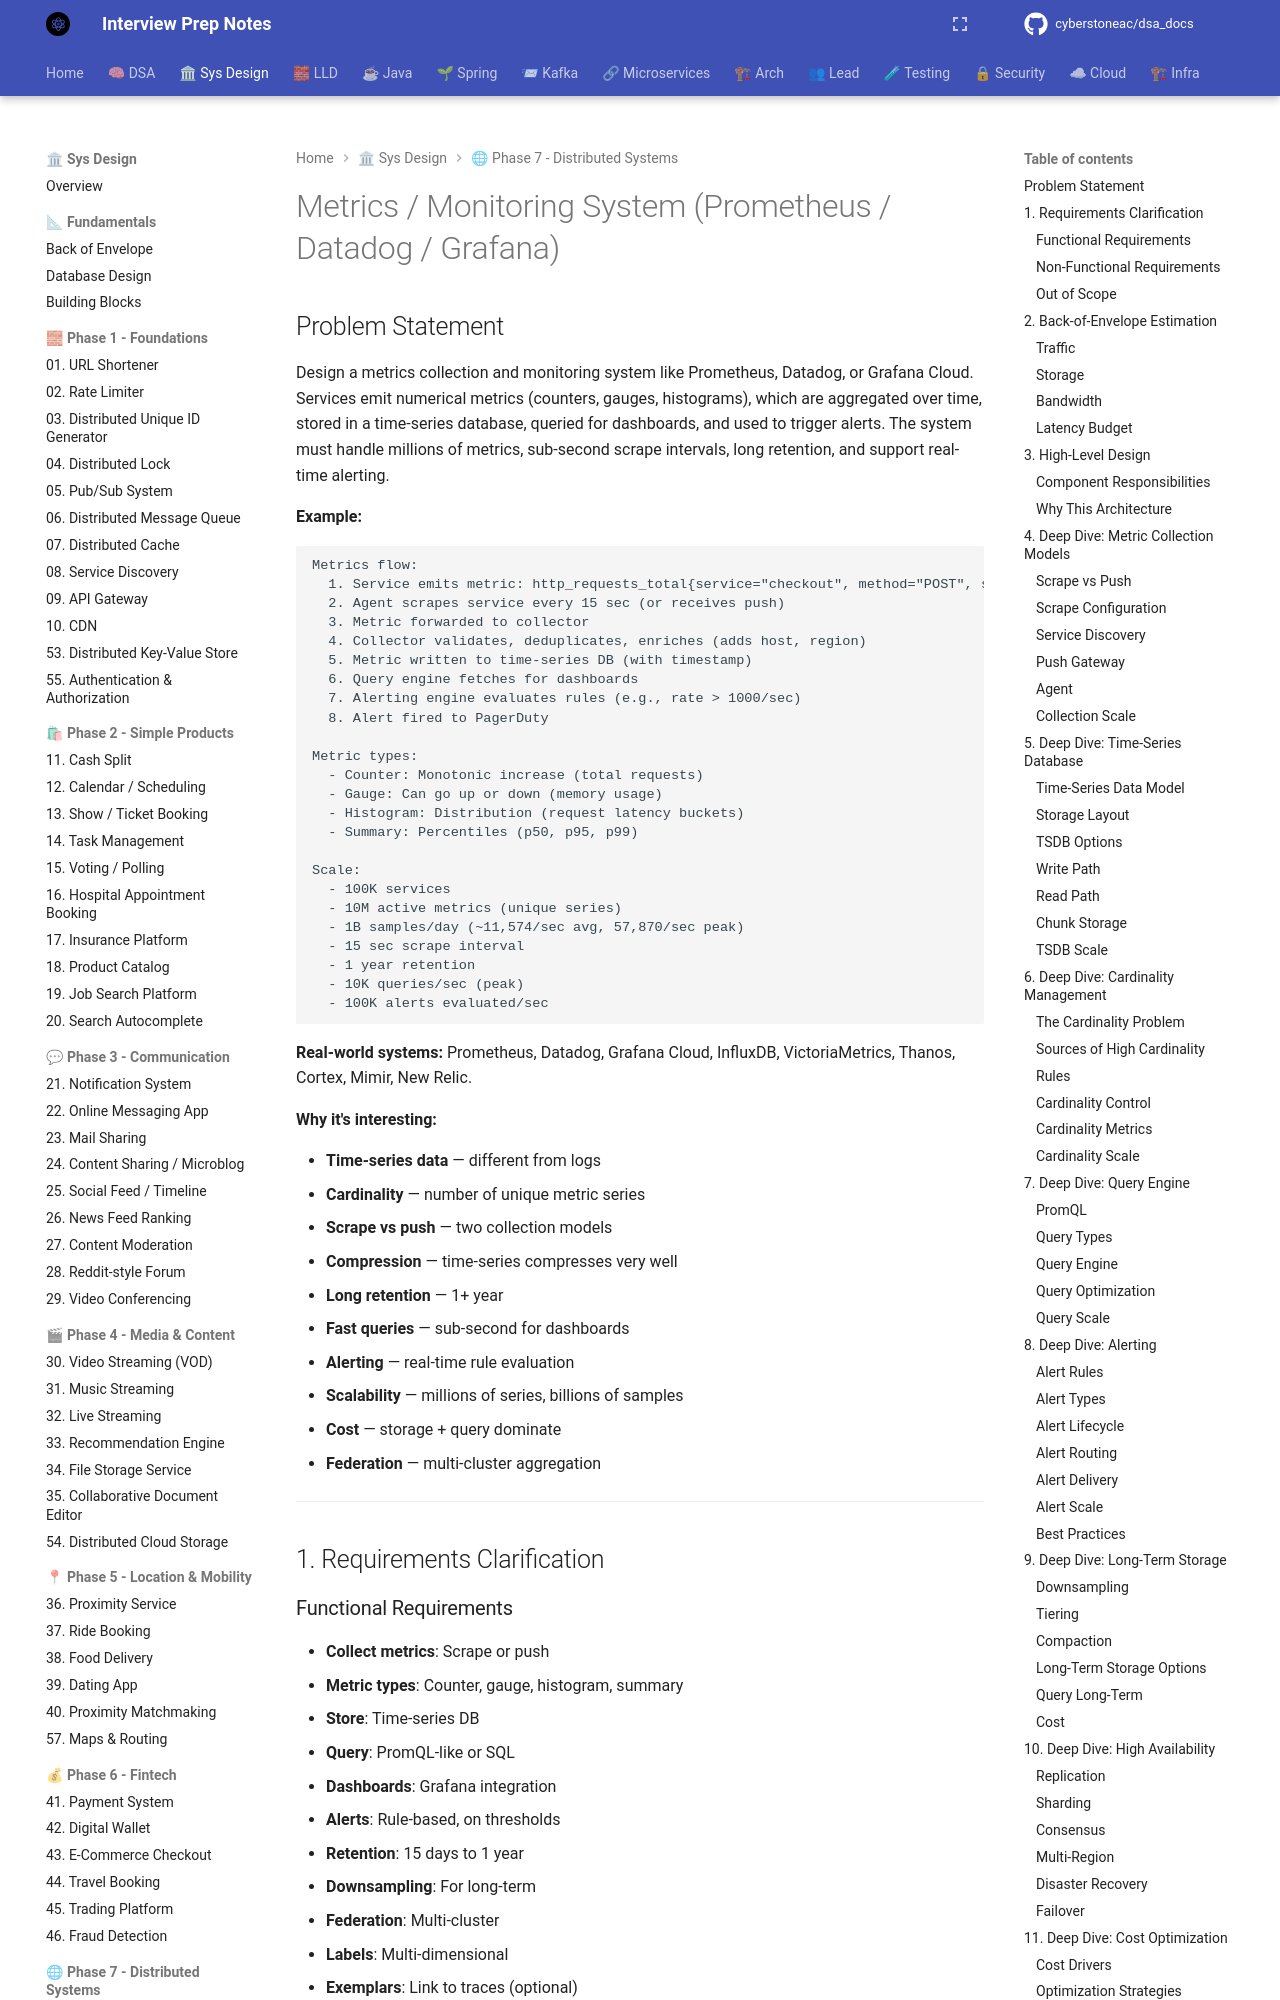

repository: cyberstoneac/dsa_docs · page: system-design/problems/50-metrics-monitoring/index.html · generator: mkdocs

# Metrics / Monitoring System (Prometheus / Datadog / Grafana)

## Problem Statement

Design a metrics collection and monitoring system like Prometheus, Datadog, or Grafana Cloud. Services emit numerical metrics (counters, gauges, histograms), which are aggregated over time, stored in a time-series database, queried for dashboards, and used to trigger alerts. The system must handle millions of metrics, sub-second scrape intervals, long retention, and support real-time alerting.

**Example:**

```
Metrics flow:
  1. Service emits metric: http_requests_total{service="checkout", method="POST", status="200"} 1234
  2. Agent scrapes service every 15 sec (or receives push)
  3. Metric forwarded to collector
  4. Collector validates, deduplicates, enriches (adds host, region)
  5. Metric written to time-series DB (with timestamp)
  6. Query engine fetches for dashboards
  7. Alerting engine evaluates rules (e.g., rate > 1000/sec)
  8. Alert fired to PagerDuty

Metric types:
  - Counter: Monotonic increase (total requests)
  - Gauge: Can go up or down (memory usage)
  - Histogram: Distribution (request latency buckets)
  - Summary: Percentiles (p50, p95, p99)

Scale:
  - 100K services
  - 10M active metrics (unique series)
  - 1B samples/day (~11,574/sec avg, 57,870/sec peak)
  - 15 sec scrape interval
  - 1 year retention
  - 10K queries/sec (peak)
  - 100K alerts evaluated/sec
```

**Real-world systems:** Prometheus, Datadog, Grafana Cloud, InfluxDB, VictoriaMetrics, Thanos, Cortex, Mimir, New Relic.

**Why it's interesting:**
